2-way image classification set "vgg19_classification" from GitHub (SarthakSangam27/RoadGuard-AI); label vocabulary: background, pothole.

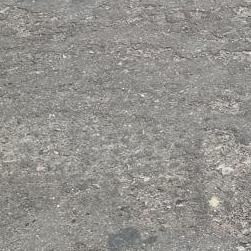
Label: background

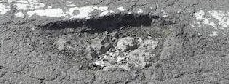
Label: pothole

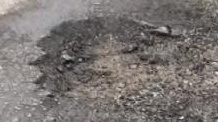
Label: pothole

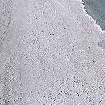
Label: background

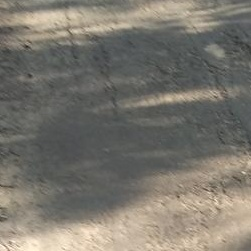
Label: background

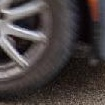
Label: background
